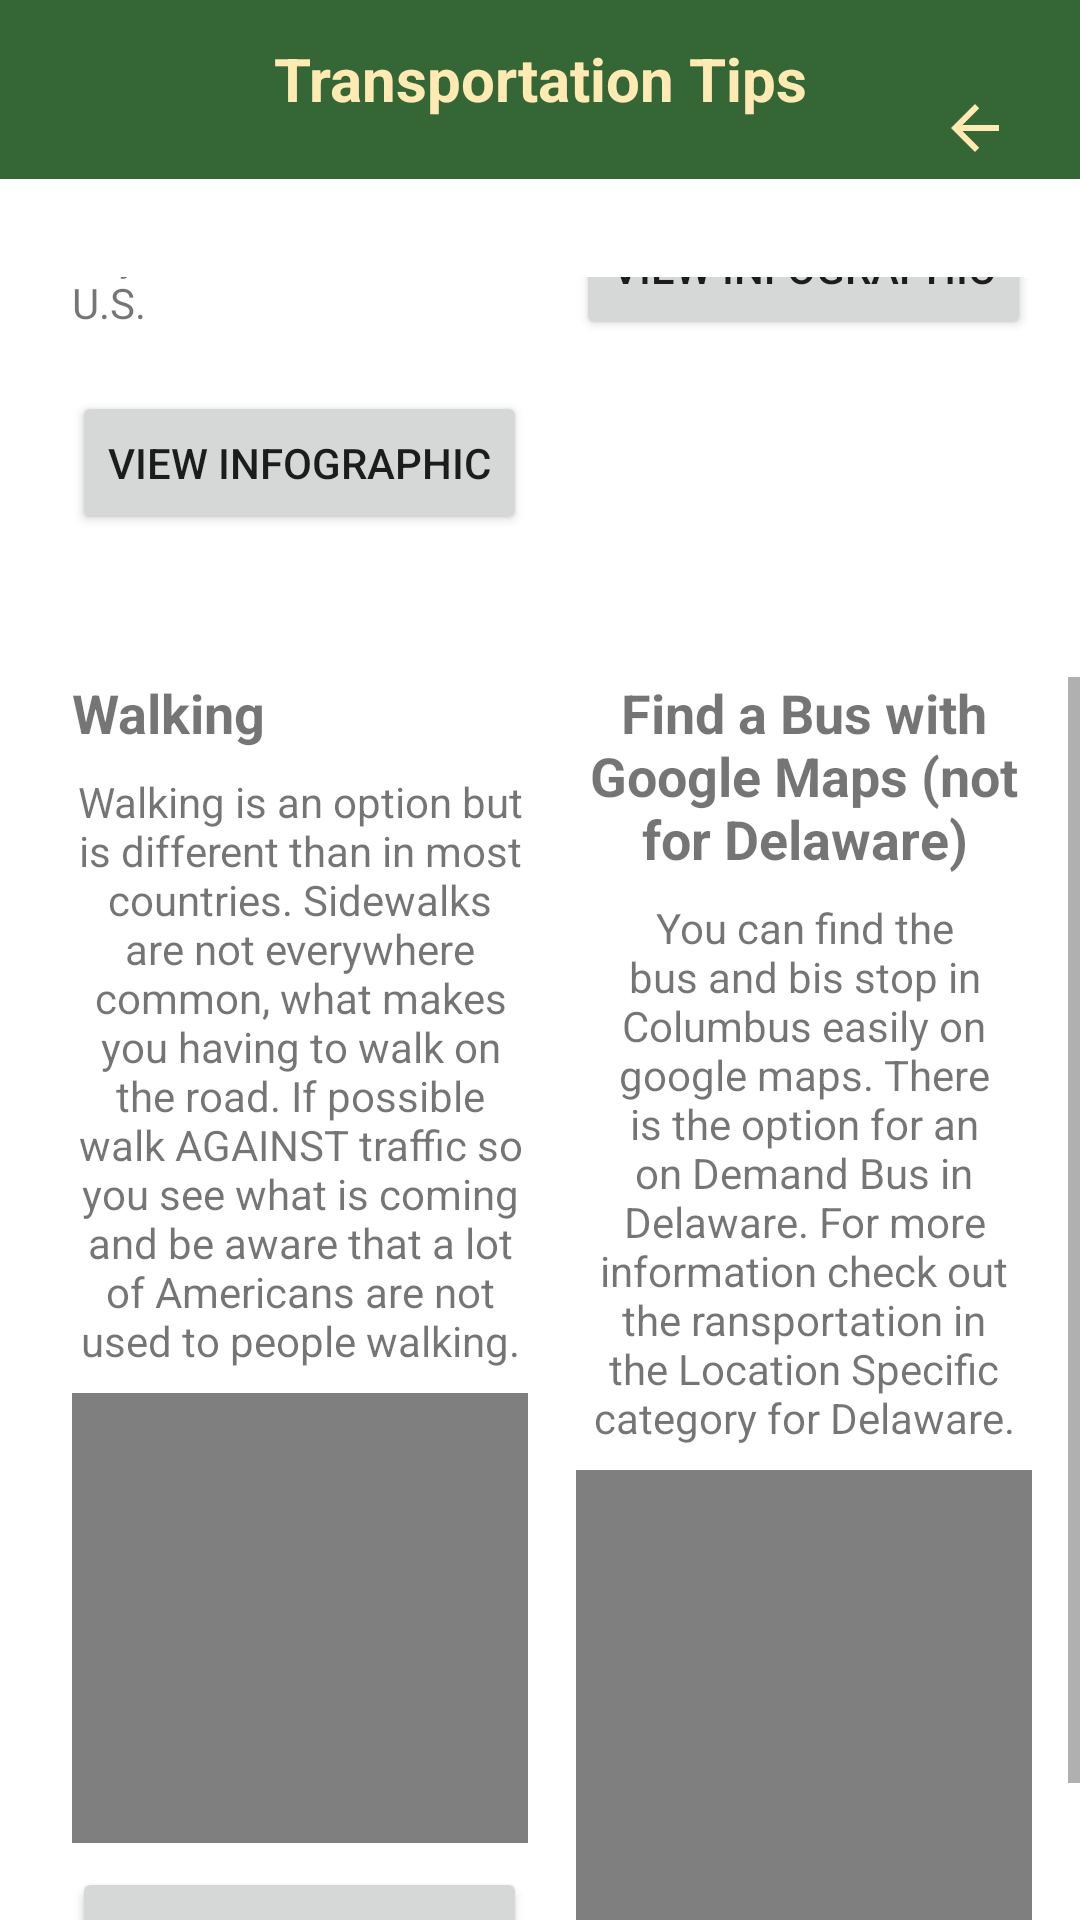

Android layout source for this screen:
<!-- AndroidManifest.xml: application theme Theme.OaklandsInterns -->
<!-- res/layout/activity_transport_tips.xml -->
<?xml version="1.0" encoding="utf-8"?>
<androidx.constraintlayout.widget.ConstraintLayout xmlns:android="http://schemas.android.com/apk/res/android"
    xmlns:tools="http://schemas.android.com/tools"
    xmlns:app="http://schemas.android.com/apk/res-auto"
    android:layout_width="match_parent"
    android:layout_height="match_parent">

    
    <FrameLayout
        android:id="@+id/headerFrame"
        android:layout_width="match_parent"
        android:layout_height="100dp"
        android:layout_marginTop="-8dp"
        app:layout_constraintTop_toTopOf="parent">

        <TextView
            android:id="@+id/textView"
            android:layout_width="match_parent"
            android:layout_height="wrap_content"
            android:text="@string/transportation_tips"
            android:textAlignment="center"
            android:textSize="20sp"
            android:textColor="@color/textBtn"
            android:textStyle="bold"
            android:background="@color/btnBack"
            android:paddingTop="20dp"
            android:paddingBottom="20dp" />

        <ImageView
            android:layout_width="50dp"
            android:layout_marginStart="10dp"
            android:layout_height="wrap_content"
            android:id="@+id/oakland_logo"
            android:src="@drawable/oaklandnurserylogo_1"
            android:layout_gravity="start|center_vertical"/>
        <ImageView
            android:layout_width="50dp"
            android:layout_marginEnd="10dp"
            android:layout_height="wrap_content"
            android:src="@drawable/ic_back"
            android:id="@+id/btnBack"
            android:backgroundTint="@color/textBtn"
            android:layout_gravity="center_vertical|end"/>
    </FrameLayout>

    
    <ScrollView
        android:id="@+id/scrollView"
        android:layout_width="match_parent"
        android:layout_height="0dp"
        android:layout_marginLeft="8dp"
        android:fillViewport="true"
        app:layout_constraintTop_toBottomOf="@id/headerFrame"
        app:layout_constraintBottom_toBottomOf="parent">

        <LinearLayout
            android:layout_width="match_parent"
            android:layout_height="wrap_content"
            android:layout_marginTop="-20dp"
            android:orientation="vertical">

            <LinearLayout
                android:layout_width="match_parent"
                android:layout_height="wrap_content"
                android:weightSum="2"
                android:layout_marginBottom="15dp"
                android:padding="8dp">
                
                <LinearLayout
                    android:orientation="vertical"
                    android:layout_width="0dp"
                    android:layout_height="wrap_content"
                    android:layout_weight="1"
                    android:padding="8dp">
                    <TextView
                        android:layout_width="match_parent"
                        android:layout_height="wrap_content"
                        android:id="@+id/driving_rules"
                        android:text="Driving Rules for J1 Interns"
                        android:textSize="18sp"
                        android:textStyle="bold"
                        android:paddingBottom="8dp" />
                    <TextView
                        android:layout_width="match_parent"
                        android:layout_height="wrap_content"
                        android:text="• You can drive up to 1 year with your home country’s license.\n• If your license is not in English, carry an IDP.\n• Always carry your passport, license, DS-2019.\n• You must buy car insurance in the U.S."
                        android:textSize="14sp"
                        android:paddingBottom="16dp" />
                    <Button
                        android:id="@+id/btnDrivingInfographic"
                        android:layout_width="wrap_content"
                        android:layout_height="wrap_content"
                        android:text="View Infographic"
                        android:layout_gravity="center_horizontal"
                        android:layout_marginTop="4dp" />
                </LinearLayout>

                
                <LinearLayout
                    android:orientation="vertical"
                    android:layout_width="0dp"
                    android:layout_height="wrap_content"
                    android:layout_weight="1"
                    android:padding="8dp">
                    <TextView
                        android:layout_width="match_parent"
                        android:layout_height="wrap_content"
                        android:text="Alternatives to Driving:"
                        android:textStyle="bold"
                        android:textSize="18sp"
                        android:paddingBottom="8dp" />

                    <TextView
                        android:layout_width="match_parent"
                        android:layout_height="wrap_content"
                        android:text="Uber and Lyft have apps that offer rides and can be cheaper for Interns than having a car. You can schedule the rides right away or in advance and pay with card."
                        android:textSize="14sp" />

                    <Button
                        android:id="@+id/btnUberInfographic"
                        android:layout_width="wrap_content"
                        android:layout_height="wrap_content"
                        android:text="View Infographic"
                        android:layout_gravity="center_horizontal"
                        android:layout_marginTop="4dp" />
                </LinearLayout>
            </LinearLayout>
            
            <LinearLayout
                android:layout_width="match_parent"
                android:layout_height="wrap_content"
                android:orientation="horizontal"
                android:padding="8dp"
                android:weightSum="2">
                
                <LinearLayout
                    android:orientation="vertical"
                    android:layout_width="0dp"
                    android:layout_height="wrap_content"
                    android:layout_weight="1"
                    android:padding="8dp">
                    <TextView
                        android:layout_width="match_parent"
                        android:layout_height="wrap_content"
                        android:id="@+id/walking_rules"
                        android:text="Walking"
                        android:textSize="18sp"
                        android:textStyle="bold"
                        android:paddingBottom="8dp" />
                    <TextView
                        android:text="Walking is an option but is different than in most countries. Sidewalks are not everywhere common, what makes you having to walk on the road. If possible walk AGAINST traffic so you see what is coming and be aware that a lot of Americans are not used to people walking."
                        android:layout_width="wrap_content"
                        android:layout_height="wrap_content"
                        android:textAlignment="center" />

                    <VideoView
                        android:id="@+id/videoWalking"
                        android:layout_width="match_parent"
                        android:layout_height="150dp"
                        android:layout_marginTop="8dp" />

                    <Button
                        android:id="@+id/btnWalkingfographic"
                        android:layout_width="wrap_content"
                        android:layout_height="wrap_content"
                        android:text="View Infographic"
                        android:layout_gravity="center_horizontal"
                        android:layout_marginTop="8dp" />
                </LinearLayout>

                
                <LinearLayout
                    android:orientation="vertical"
                    android:layout_width="0dp"
                    android:layout_height="wrap_content"
                    android:layout_weight="1"
                    android:padding="8dp">
                    <TextView
                        android:text="Find a Bus with Google Maps (not for Delaware)"
                        android:textSize="18sp"
                        android:textStyle="bold"
                        android:paddingBottom="8dp"
                        android:layout_width="wrap_content"
                        android:layout_height="wrap_content"
                        android:textAlignment="center" />

                    <TextView
                        android:text="You can find the bus and bis stop in Columbus easily on google maps. There is the option for an on Demand Bus in Delaware. For more information check out the ransportation in the Location Specific category for Delaware."
                        android:layout_width="wrap_content"
                        android:layout_height="wrap_content"
                        android:textAlignment="center" />

                    <VideoView
                        android:id="@+id/videoBus"
                        android:layout_width="match_parent"
                        android:layout_height="150dp"
                        android:layout_marginTop="8dp" />

                    <Button
                        android:id="@+id/btnBusInfographic"
                        android:layout_width="wrap_content"
                        android:layout_height="wrap_content"
                        android:text="View Infographic"
                        android:layout_gravity="center_horizontal"
                        android:layout_marginTop="4dp" />
                </LinearLayout>
            </LinearLayout>
        </LinearLayout>
    </ScrollView>
</androidx.constraintlayout.widget.ConstraintLayout>
<!-- resources referenced by this layout -->
<resources>
  <color name="btnBack">#356635</color>
  <color name="textBtn">#ffeab3</color>
  <!-- drawable ic_back (drawable) -->
  <vector xmlns:android="http://schemas.android.com/apk/res/android" android:autoMirrored="true" android:height="24dp" android:tint="#FFEAB3" android:viewportHeight="24" android:viewportWidth="24" android:width="24dp">
        
      <path android:fillColor="@android:color/white" android:pathData="M20,11H7.83l5.59,-5.59L12,4l-8,8 8,8 1.41,-1.41L7.83,13H20v-2z"/>
      
  </vector>
  <string name="transportation_tips">Transportation Tips</string>
  <style name="Theme.OaklandsInterns" parent="Theme.MaterialComponents.DayNight.DarkActionBar">
          
          <item name="colorPrimary">@color/purple_500</item>
          <item name="colorPrimaryVariant">@color/purple_700</item>
          <item name="colorOnPrimary">@color/white</item>
          
          <item name="colorSecondary">@color/teal_200</item>
          <item name="colorSecondaryVariant">@color/teal_700</item>
          <item name="colorOnSecondary">@color/black</item>
          
          <item name="android:statusBarColor">?attr/colorPrimaryVariant</item>
          
      </style>
  <color name="purple_500">#FF6200EE</color>
  <color name="purple_700">#FF3700B3</color>
  <color name="white">#FFFFFFFF</color>t
  <color name="teal_200">#FF03DAC5</color>
  <color name="teal_700">#FF018786</color>
  <color name="black">#FF000000</color>
</resources>
